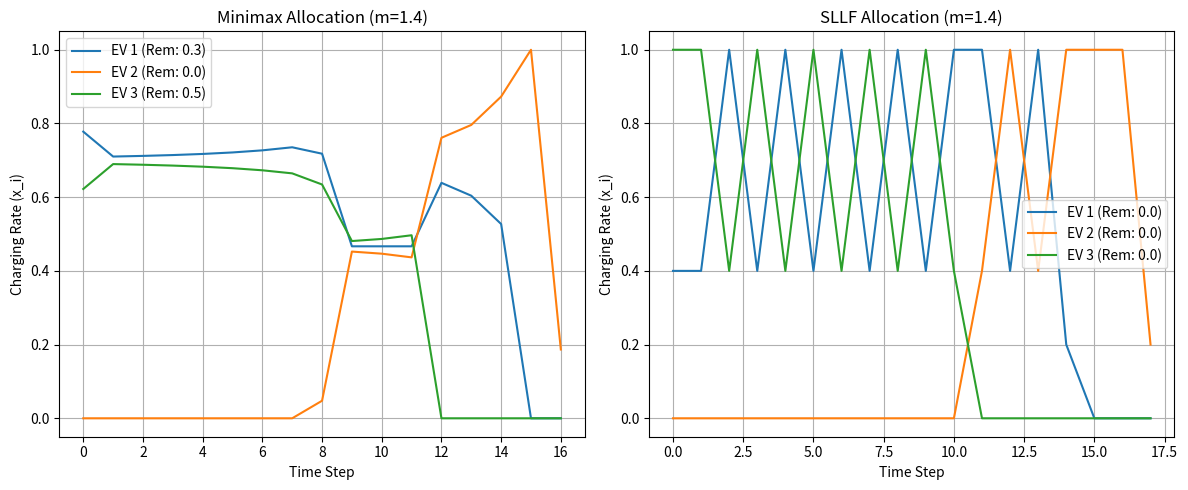

Write Python code to recreate this figure.
'''
Created on 2025. 12. 20.

[redacted]
'''
import numpy as np
import matplotlib.pyplot as plt

class EV:
    def __init__(self, id, arrival_e, deadline, max_rate=1.0):
        self.id = id
        self.e = arrival_e  # 남은 충전 필요량
        self.d = deadline   # 마감 시간 (타임스텝 단위)
        self.max_rate = max_rate
        self.history = []   # 충전 속도 기록
        self.completed = False

def minimax_allocation(evs, m, current_time):
    """
    제안된 방식: (e_i - x_i) / (d_i - l)의 최댓값을 최소화 (이분 탐색)
    """
    n = len(evs)
    if n == 0: return []
    
    # 각 EV의 분모 (남은 시간) 계산: d_i - current_time
    # l은 문제에서 현재 시각을 의미하므로 d_i - l
    durations = np.array([ev.d - current_time for ev in evs])
    remains = np.array([ev.e for ev in evs])
    
    # 이분 탐색으로 최적의 K (비율) 찾기
    low = -10.0 # 충분히 낮은 값
    high = 10.0 # 충분히 높은 값
    
    for _ in range(50): # 50번 반복 시 충분한 정밀도 확보
        mid = (low + high) / 2
        # x_i = e_i - mid * (d_i - l)
        x = remains - mid * durations
        x = np.clip(x, 0, 1) # 0 <= x_i <= 1 제약
        
        if np.sum(x) > m:
            low = mid # 전력을 너무 많이 씀 -> 비율 K를 높여야 함
        else:
            high = mid # 전력을 적게 씀 -> 비율 K를 낮춰야 함
            
    # 최종 K로 결정된 x_i들
    final_x = np.clip(remains - high * durations, 0, 1)
    
    # 전력이 남는 경우 처리 (Greedy하게 남는 전력 배분 가능하나 여기선 생략)
    return final_x

def sllf_allocation(evs, m, current_time):
    """
    SLLF 방식: Laxity = (남은 시간) - (남은 에너지 / max_rate)
    Laxity가 낮은 순서대로 우선순위 배분
    """
    n = len(evs)
    if n == 0: return []
    
    laxities = []
    for ev in evs:
        laxity = (ev.d - current_time) - (ev.e / ev.max_rate)
        laxities.append(laxity)
    
    # SLLF는 일반적으로 Laxity에 반비례하게 Smooth하게 할당하거나 
    # 정렬 후 Threshold 기반으로 할당함. 여기선 비교를 위해 
    # Laxity가 낮은 순서대로 전력을 우선 배분하는 방식을 채택.
    idx_sorted = np.argsort(laxities)
    x = np.zeros(n)
    remaining_m = m
    
    for i in idx_sorted:
        alloc = min(remaining_m, 1.0)
        # 만약 laxity가 너무 크면(여유가 많으면) 충전하지 않음 (SLLF의 특징)
        if laxities[i] > 5: # Threshold 예시
            alloc *= 0.2 # 최소한으로만 충전 (Smoothing)
            
        x[i] = min(alloc, evs[i].e)
        remaining_m -= x[i]
        
    return x

def run_simulation(algo_name, total_m, steps=20):
    # 시뮬레이션 환경 설정 (3대의 EV)
    # EV(id, 필요량, 마감시간)
    evs = [
        EV(1, 10.0, 15), # 빡빡한 일정
        EV(2, 5.0, 18),  # 보통
        EV(3, 8.0, 12)   # 매우 빡빡함
    ]
    
    total_charged = 0
    
    for t in range(steps):
        active_evs = [ev for ev in evs if ev.e > 0 and ev.d > t]
        if not active_evs: break
        
        if algo_name == "Minimax":
            rates = minimax_allocation(active_evs, total_m, t)
        else:
            rates = sllf_allocation(active_evs, total_m, t)
            
        for i, ev in enumerate(active_evs):
            rate = rates[i]
            actual_charge = min(rate, ev.e)
            ev.e -= actual_charge
            ev.history.append(actual_charge)
            
        # 충전하지 않은 시간은 0으로 기록
        for ev in evs:
            if ev not in active_evs:
                ev.history.append(0)

    return evs

# --- 실행 및 시각화 ---
m_limit = 1.4 # 전체 전력 제한

results_minimax = run_simulation("Minimax", m_limit)
results_sllf = run_simulation("SLLF", m_limit)

plt.figure(figsize=(12, 5))

# Minimax 결과 그래프
plt.subplot(1, 2, 1)
for ev in results_minimax:
    plt.plot(ev.history, label=f'EV {ev.id} (Rem: {ev.e:.1f})')
plt.title(f"Minimax Allocation (m={m_limit})")
plt.xlabel("Time Step")
plt.ylabel("Charging Rate (x_i)")
plt.legend()
plt.grid(True)

# SLLF 결과 그래프
plt.subplot(1, 2, 2)
for ev in results_sllf:
    plt.plot(ev.history, label=f'EV {ev.id} (Rem: {ev.e:.1f})')
plt.title(f"SLLF Allocation (m={m_limit})")
plt.xlabel("Time Step")
plt.ylabel("Charging Rate (x_i)")
plt.legend()
plt.grid(True)

plt.tight_layout()
plt.show()